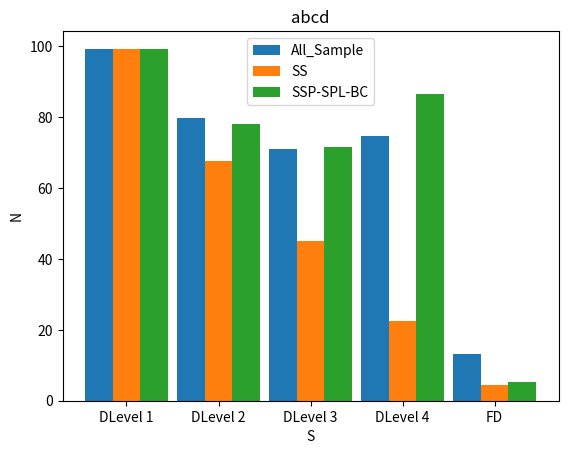

Write the Python code that produced this figure.
##绘制多个条形图
from matplotlib import pyplot as plt

fig = plt.figure()

ax = fig.add_subplot(111, title="abcd")
ax.set_ylabel('N')
ax.set_xlabel('S')

a = ["DLevel 1","DLevel 2","DLevel 3","DLevel 4", "FD"]

b_14 = [99.3, 79.7, 71.1, 74.8, 13.1]
b_15 = [99.1, 67.6, 45.1, 22.5, 4.4]
b_16 = [99.3, 78.0, 71.7, 86.5, 5.3]

bar_width=0.3
x_14 = list(range(len(a)))
x_15 = [i+bar_width for i in x_14]
x_16 = [i+bar_width for i in x_15]

ax.bar(x_14, b_14, width=0.3, label="All_Sample")
ax.bar(x_15, b_15, width=0.3, label="SS")
ax.bar(x_16, b_16, width=0.3, label="SSP-SPL-BC")
# ##设置x轴刻度
plt.xticks(x_15,a)
ax.legend()

fig.savefig("pic_test.png")